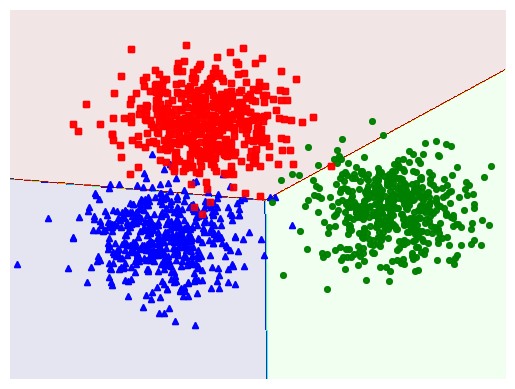

Reproduce this figure in Python.
#!/usr/bin/env python3
# -*- coding: utf-8 -*-
"""
Created on Tue Jul  2 15:30:00 2019

@author: quanghuy
"""
import numpy as np 

np.random.seed(1)                          # for fixing random values

# randomly generate data 
N = 2 # number of training sample 
d = 2 # data dimension 
C = 3 # number of classes 

X = np.random.randn(d, N)
y = np.random.randint(0, 3, (N,))


from scipy import sparse 
def convert_labels(y, C = C):
    """
    convert 1d label to a matrix label: each column of this 
    matrix coresponding to 1 element in y. In i-th column of Y, 
    only one non-zeros element located in the y[i]-th position, 
    and = 1 ex: y = [0, 2, 1, 0], and 3 classes then return

            [[1, 0, 0, 1],
             [0, 0, 1, 0],
             [0, 1, 0, 0]]
    """
    Y = sparse.coo_matrix((np.ones_like(y), 
        (y, np.arange(len(y)))), shape = (C, len(y))).toarray()
    return Y 

Y = convert_labels(y, C)
print(y)
print(Y)



def softmax(Z):
    """
    Compute softmax values for each sets of scores in V.
    each column of V is a set of score.    
    """
    e_Z = np.exp(Z)
    A = e_Z / e_Z.sum(axis = 0)
    return A

def softmax_stable(Z):
    """
    Compute softmax values for each sets of scores in V.
    each column of V is a set of score.    
    """
    e_Z = np.exp(Z - np.max(Z, axis = 0, keepdims = True))
    A = e_Z / e_Z.sum(axis = 0)
    return A

# cost or loss function  
def cost(X, Y, W):
    A = softmax(W.T.dot(X))
    return -np.sum(Y*np.log(A))

W_init = np.random.randn(d, C)

def grad(X, Y, W):  #cal f(x)

    A = softmax((W.T.dot(X)))
    E = A - Y
    return X.dot(E.T)
    
def numerical_grad(X, Y, W, cost): #cal f'(x) = (f(x+eps)+f(x-eps))/2esp
    eps = 1e-6
    g = np.zeros_like(W)
    for i in range(W.shape[0]):
        for j in range(W.shape[1]):
            W_p = W.copy()
            W_n = W.copy()
            W_p[i, j] += eps 
            W_n[i, j] -= eps
            g[i,j] = (cost(X, Y, W_p) - cost(X, Y, W_n))/(2*eps)
    return g 

g1 = grad(X, Y, W_init)
g2 = numerical_grad(X, Y, W_init, cost)

print(np.linalg.norm(g1 - g2))




def softmax_regression(X, y, W_init, eta, tol = 1e-4, max_count = 10000):
    W = [W_init]    
    C = W_init.shape[1]
    Y = convert_labels(y, C)
    it = 0
    N = X.shape[1]
    d = X.shape[0]
    
    count = 0
    check_w_after = 20
    while count < max_count:
        # mix data 
        mix_id = np.random.permutation(N)
        for i in mix_id:
            xi = X[:, i].reshape(d, 1)
            yi = Y[:, i].reshape(C, 1)
            ai = softmax(np.dot(W[-1].T, xi))
            W_new = W[-1] + eta*xi.dot((yi - ai).T)
            count += 1
            # stopping criteria
            if count%check_w_after == 0:                
                if np.linalg.norm(W_new - W[-check_w_after]) < tol:
                    return W
            W.append(W_new)
    return W
eta = .05 
d = X.shape[0]
W_init = np.random.randn(d, C)

W = softmax_regression(X, y, W_init, eta)
print(W[-1])




def pred(W, X):
    """
    predict output of each columns of X
    Class of each x_i is determined by location of max probability
    Note that class are indexed by [0, 1, 2, ...., C-1]
    """
    A = softmax_stable(W.T.dot(X))
    return np.argmax(A, axis = 0)



means = [[2, 2], [8, 3], [3, 6]]
cov = [[1, 0], [0, 1]]
N = 500
X0 = np.random.multivariate_normal(means[0], cov, N)
X1 = np.random.multivariate_normal(means[1], cov, N)
X2 = np.random.multivariate_normal(means[2], cov, N)

X = np.concatenate((X0, X1, X2), axis = 0).T # each column is a datapoint
X = np.concatenate((np.ones((1, 3*N)), X), axis = 0)
C = 3

original_label = np.asarray([0]*N + [1]*N + [2]*N).T



import matplotlib.pyplot as plt
def display(X, label):
#     K = np.amax(label) + 1
    X0 = X[:, label == 0]
    X1 = X[:, label == 1]
    X2 = X[:, label == 2]
    
    plt.plot(X0[0, :], X0[1, :], 'b^', markersize = 4, alpha = .8)
    plt.plot(X1[0, :], X1[1, :], 'go', markersize = 4, alpha = .8)
    plt.plot(X2[0, :], X2[1, :], 'rs', markersize = 4, alpha = .8)

#     plt.axis('equal')
    plt.axis('off')
    plt.plot()
    plt.show()
    
display(X[1:, :], original_label)


W_init = np.random.randn(X.shape[0], C)
W = softmax_regression(X, original_label, W_init, eta)
print(W[-1])



#Visualize 
# x_min, x_max = X[:, 1].min() - .5, X[:, 1].max() + .5
# y_min, y_max = X[:, 2].min() - .5, X[:, 2].max() + .5
# x_min, x_max = -4, 14
# y_min, y_max = -4, 14

xm = np.arange(-2, 11, 0.025)
xlen = len(xm)
ym = np.arange(-3, 10, 0.025)
ylen = len(ym)
xx, yy = np.meshgrid(xm, ym)


# xx, yy = np.meshgrid(np.arange(x_min, x_max, h), np.arange(y_min, y_max, h))
# xx.ravel(), yy.ravel()

print(np.ones((1, xx.size)).shape)
xx1 = xx.ravel().reshape(1, xx.size)
yy1 = yy.ravel().reshape(1, yy.size)

# print(xx.shape, yy.shape)
XX = np.concatenate((np.ones((1, xx.size)), xx1, yy1), axis = 0)


print(XX.shape)

Z = pred(W[-1], XX)



# Put the result into a color plot
Z = Z.reshape(xx.shape)
# plt.figure(1
# plt.pcolormesh(xx, yy, Z, cmap='jet', alpha = .35)

CS = plt.contourf(xx, yy, Z, 200, cmap='jet', alpha = .1)

# Plot also the training points
# plt.scatter(X[:, 1], X[:, 2], c=Y, edgecolors='k', cmap=plt.cm.Paired)
# plt.xlabel('Sepal length')
# plt.ylabel('Sepal width')

plt.xlim(-2, 11)
plt.ylim(-3, 10)
plt.xticks(())
plt.yticks(())
# plt.axis('equal')
display(X[1:, :], original_label)
plt.savefig('ex1.png', bbox_inches='tight', dpi = 300)
plt.show()